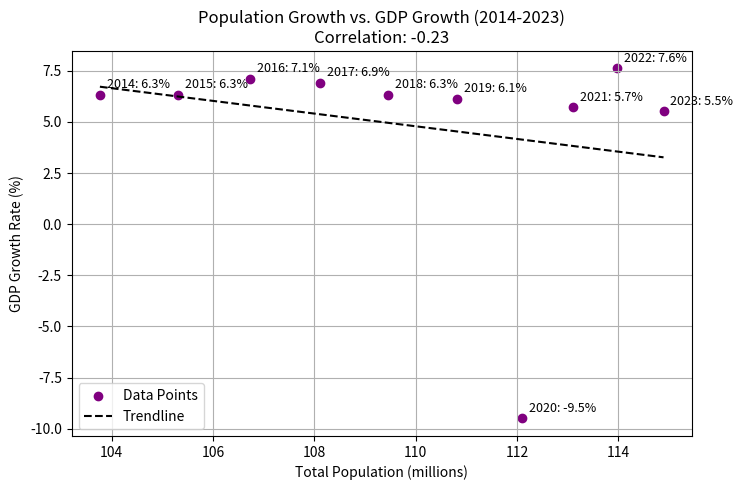

The script that saved this image:
"""
Population vs. GDP Growth Visualization (2014–2023)

Description:
-------------
This script visualizes the relationship between the total population and GDP growth rate in a scatter plot 
for the years 2014 to 2023. It combines male and female population data to compute total population values 
and maps them against corresponding annual GDP growth percentages.

Main Functionalities:
---------------------
- Calculates total population by summing male and female populations per year.
- Plots a scatter chart of total population vs. GDP growth rate.
- Annotates each data point with the year and its GDP value.
- Computes and plots a linear trendline using NumPy for visual regression analysis.
- Calculates the Pearson correlation coefficient between population and GDP growth.
- Displays the correlation value on the chart title and prints it in the console.

Intended Use:
-------------
Useful for analyzing potential trends or correlations between demographic growth and economic performance over a 10-year period.
"""
import matplotlib.pyplot as plt
import numpy as np

# Data for 2014-2023
years = list(range(2014, 2024))  # 2014 to 2023

# Population Data (Male + Female in millions)
male_population = [52.1, 52.84, 53.49, 54.12, 54.71, 55.3, 55.91, 56.42, 56.85, 57.31]
female_population = [51.67, 52.48, 53.24, 54.0, 54.75, 55.51, 56.18, 56.68, 57.12, 57.58]
total_population = [m + f for m, f in zip(male_population, female_population)]  # Sum of male and female

# GDP Growth Rate (%)
gdp_growth = [6.3, 6.3, 7.1, 6.9, 6.3, 6.1, -9.5, 5.7, 7.6, 5.5]  # 2014 to 2023

# Scatter plot
plt.figure(figsize=(8, 5))
plt.scatter(total_population, gdp_growth, color='purple', marker='o', label='Data Points')

# Add GDP values and years beside each point
for i, txt in enumerate(gdp_growth):
    label = f"{years[i]}: {txt:.1f}%"  # Format "Year: GDP%"
    plt.annotate(label, (total_population[i], gdp_growth[i]), textcoords="offset points", xytext=(5,5), ha='left', fontsize=9, color='black')

# Trendline
m, b = np.polyfit(total_population, gdp_growth, 1)  # Linear regression (y = mx + b)
trendline = np.polyval([m, b], total_population)  # Compute y-values

plt.plot(total_population, trendline, color='black', linestyle='dashed', label='Trendline')

# Correlation Coefficient
correlation = np.corrcoef(total_population, gdp_growth)[0, 1]

# Labels and Title
plt.xlabel('Total Population (millions)')
plt.ylabel('GDP Growth Rate (%)')
plt.title(f'Population Growth vs. GDP Growth (2014-2023)\nCorrelation: {correlation:.2f}')
plt.legend()
plt.grid()

# Show the plot
plt.show()

# Print correlation coefficient
print(f"Correlation Coefficient (r-value): {correlation:.2f}")
